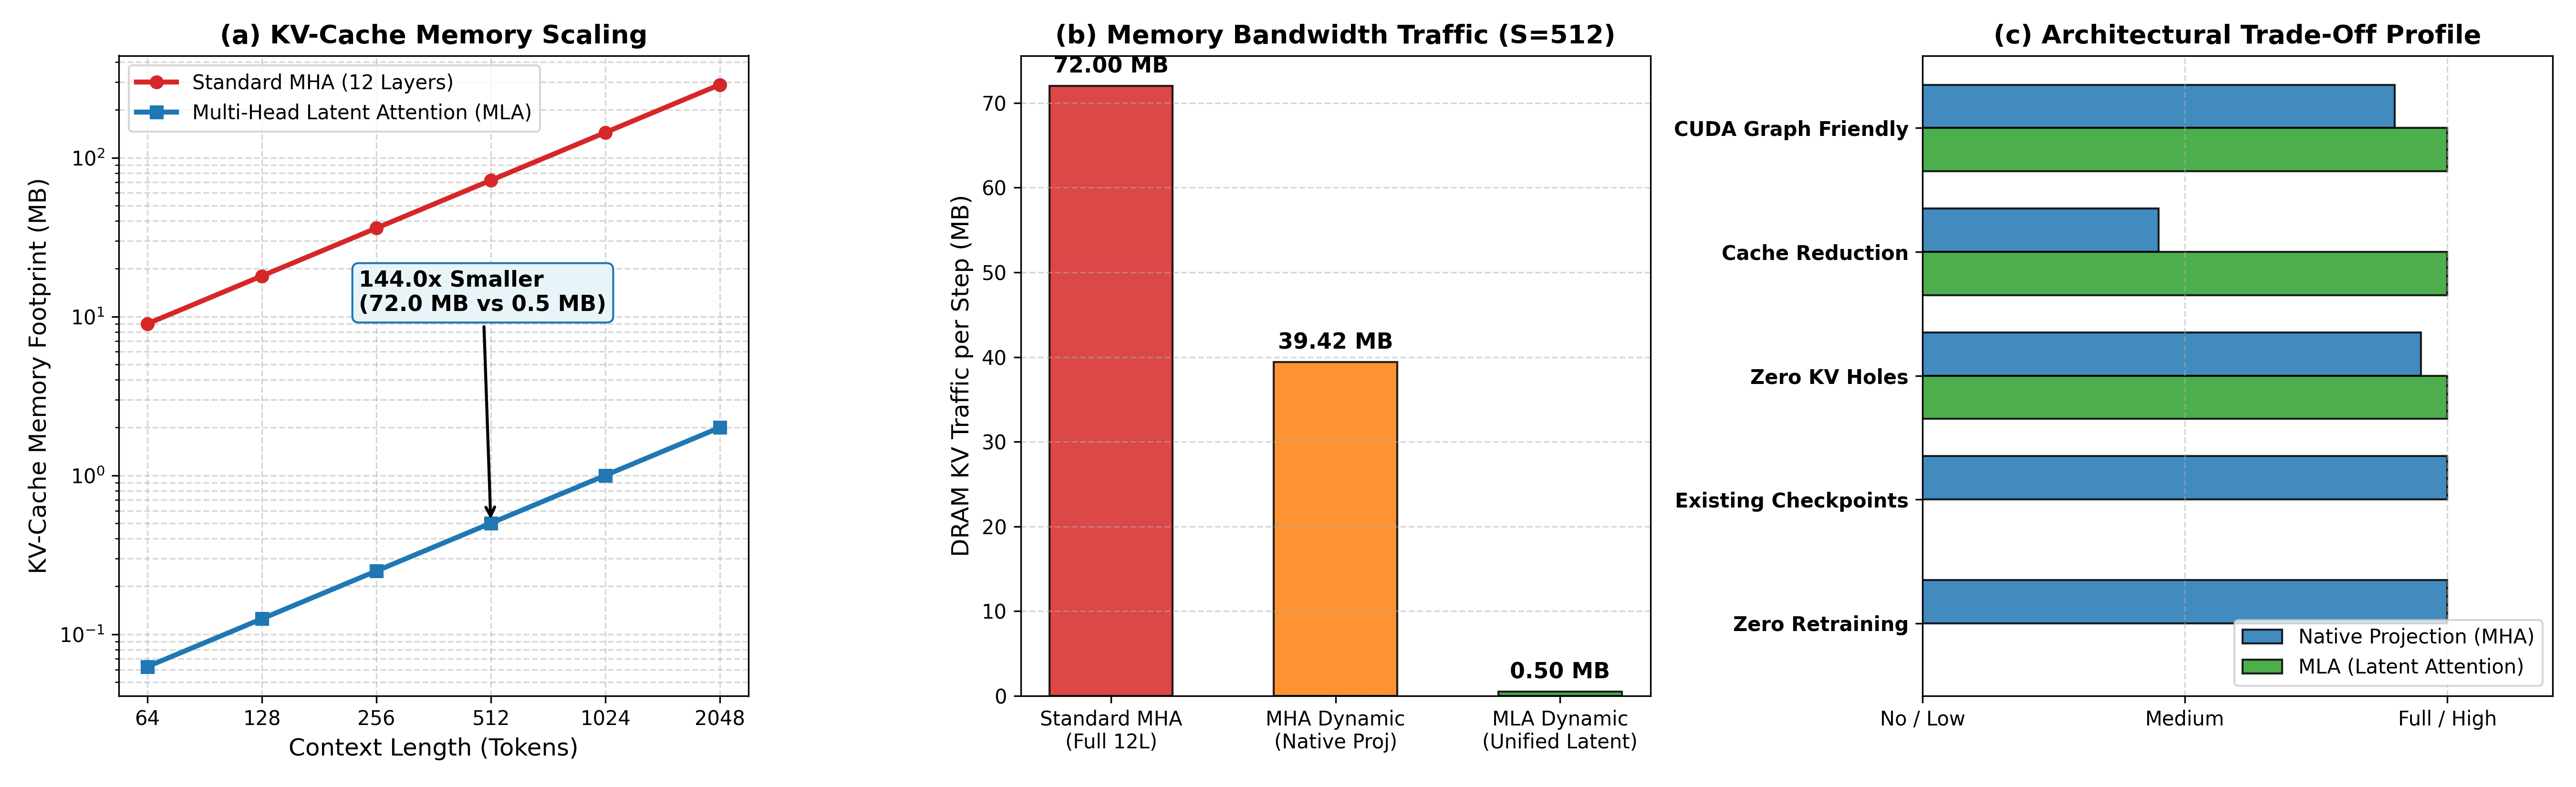

Data behind this chart, as committed beside it:
context_length, mha_memory_mb, mha_dynamic_traffic_mb, mla_memory_mb, compression_ratio
64, 9.00, 4.93, 0.0625, 144.0
128, 18.00, 9.86, 0.1250, 144.0
256, 36.00, 19.71, 0.2500, 144.0
512, 72.00, 39.42, 0.5000, 144.0
1024, 144, 78.84, 1, 144.0
2048, 288, 157.7, 2, 144.0
